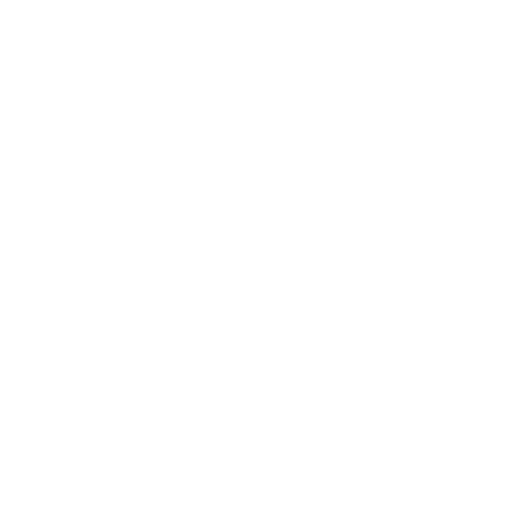
t = 0.00 s
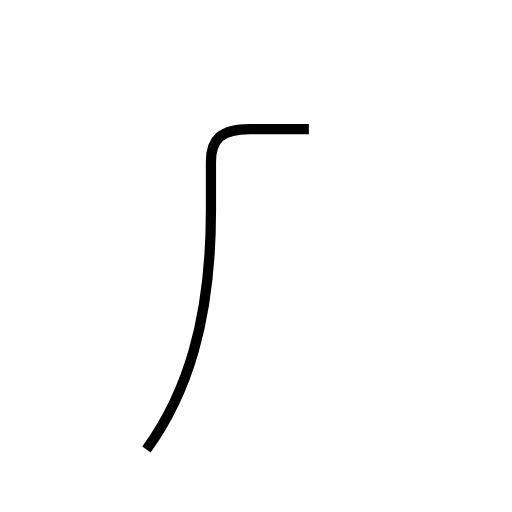
t = 1.23 s
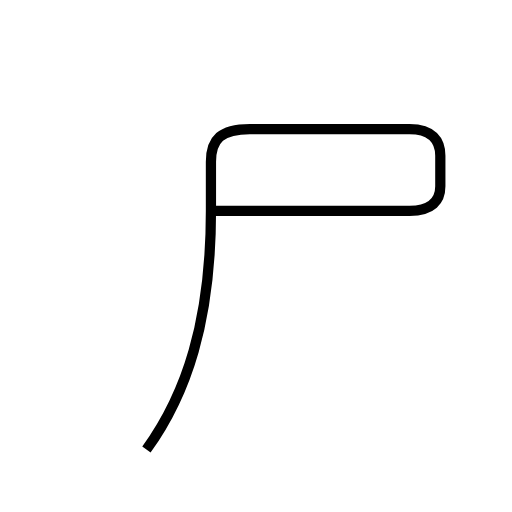
t = 2.45 s
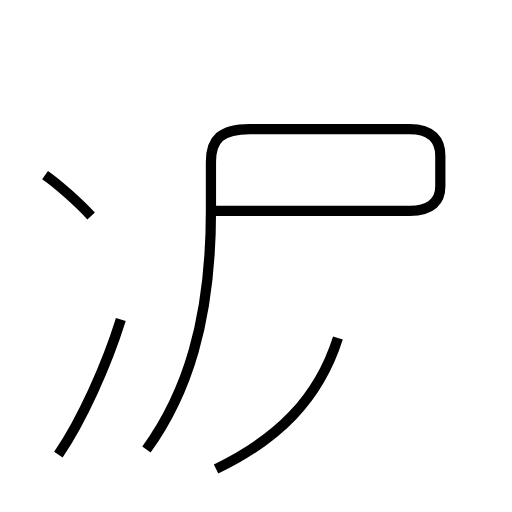
t = 3.61 s
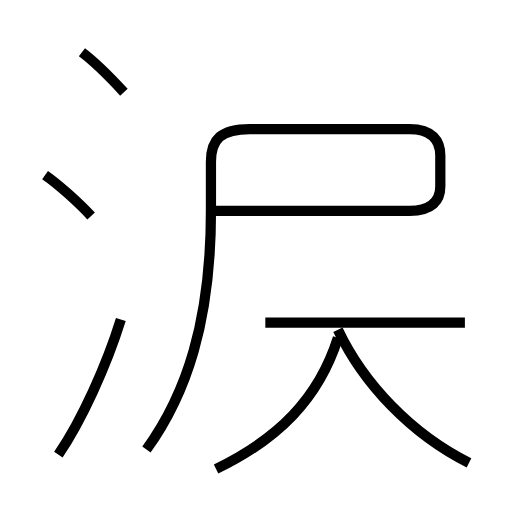
t = 4.92 s
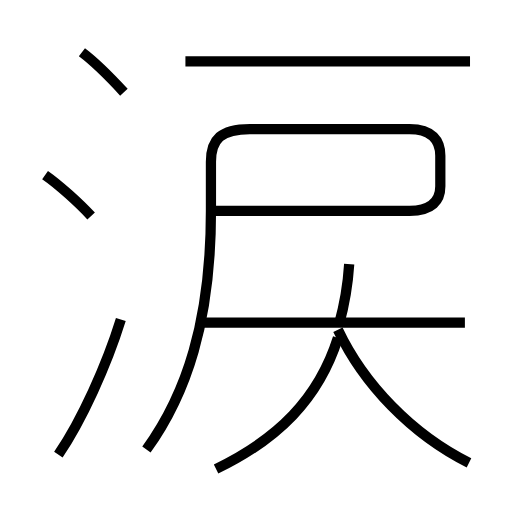
t = 6.13 s

The animated SVG that drew these frames (rendered in a browser with its animation timeline set to each time). Animation: 9 SMIL elements (animate=9); one cycle of 6.13 s.

<?xml version='1.0' encoding='utf-8'?>
<svg viewBox="0.0 -6.0 50.0 50.0" version="1.1" xmlns="http://www.w3.org/2000/svg"><rect x="-1000" y="-1000" width="2000" height="2000" stroke="white" fill="white" /><g style="fill:none;stroke:#000000;stroke-width:1"><path d="M 14.3 -0.1 C 18.2 -5.5 20.6 -12.6 20.6 -23.4 L 20.6 -28.2 C 20.6 -30.4 21.6 -31.4 24.4 -31.4 L 40.0 -31.4 C 42.2 -31.4 43.0 -30.3 43.0 -28.8 L 43.0 -25.8 C 43.0 -24.4 42.2 -23.4 40.0 -23.4 L 20.9 -23.4 " transform="translate(0.0 38.0)" stroke-dasharray="81.74068090201388" stroke-dashoffset="81.74068090201388"><animate attributeName="stroke-dashoffset" from="81.74068090201388" to="0" dur="2.4522204270604164s" begin="0s" fill="freeze" /></path><path d="M 5.7 0.4 C 8.0 -3.0 10.4 -8.3 11.8 -12.8 " transform="translate(0.0 38.0)" stroke-dasharray="14.585409967392582" stroke-dashoffset="14.585409967392582"><animate attributeName="stroke-dashoffset" from="14.585409967392582" to="0" dur="0.43756229902177746s" begin="2.4522204270604164s" fill="freeze" /></path><path d="M 8.9 -22.9 C 7.7 -24.2 5.7 -26.0 4.4 -26.9 " transform="translate(0.0 38.0)" stroke-dasharray="6.02979772347086" stroke-dashoffset="6.02979772347086"><animate attributeName="stroke-dashoffset" from="6.02979772347086" to="0" dur="0.1808939317041258s" begin="2.8897827260821938s" fill="freeze" /></path><path d="M 21.1 1.8 C 27.1 -1.1 31.1 -5.0 33.0 -11.0 " transform="translate(0.0 38.0)" stroke-dasharray="18.02105498273055" stroke-dashoffset="18.02105498273055"><animate attributeName="stroke-dashoffset" from="18.02105498273055" to="0" dur="0.5406316494819164s" begin="3.0706766577863194s" fill="freeze" /></path><path d="M 45.8 1.2 C 40.2 -1.6 35.5 -6.5 33.0 -11.8 " transform="translate(0.0 38.0)" stroke-dasharray="18.569227900780255" stroke-dashoffset="18.569227900780255"><animate attributeName="stroke-dashoffset" from="18.569227900780255" to="0" dur="0.5570768370234076s" begin="3.611308307268236s" fill="freeze" /></path><path d="M 12.1 -35.0 C 10.9 -36.3 9.2 -38.0 8.0 -38.9 " transform="translate(0.0 38.0)" stroke-dasharray="5.664781075346097" stroke-dashoffset="5.664781075346097"><animate attributeName="stroke-dashoffset" from="5.664781075346097" to="0" dur="0.16994343226038292s" begin="4.168385144291643s" fill="freeze" /></path><path d="M 45.4 -12.5 L 19.4 -12.5 " transform="translate(0.0 38.0)" stroke-dasharray="26.0" stroke-dashoffset="26.0"><animate attributeName="stroke-dashoffset" from="26.0" to="0" dur="0.78s" begin="4.338328576552026s" fill="freeze" /></path><path d="M 33.1 -12.3 C 33.8 -14.8 34.0 -16.6 34.1 -18.2 " transform="translate(0.0 38.0)" stroke-dasharray="5.996389185107061" stroke-dashoffset="5.996389185107061"><animate attributeName="stroke-dashoffset" from="5.996389185107061" to="0" dur="0.1798916755532118s" begin="5.1183285765520266s" fill="freeze" /></path><path d="M 45.9 -38.0 L 18.1 -38.0" transform="translate(0.0 38.0)" stroke-dasharray="27.799999999999997" stroke-dashoffset="27.799999999999997"><animate attributeName="stroke-dashoffset" from="27.799999999999997" to="0" dur="0.8339999999999999s" begin="5.298220252105239s" fill="freeze" /></path></g></svg>
